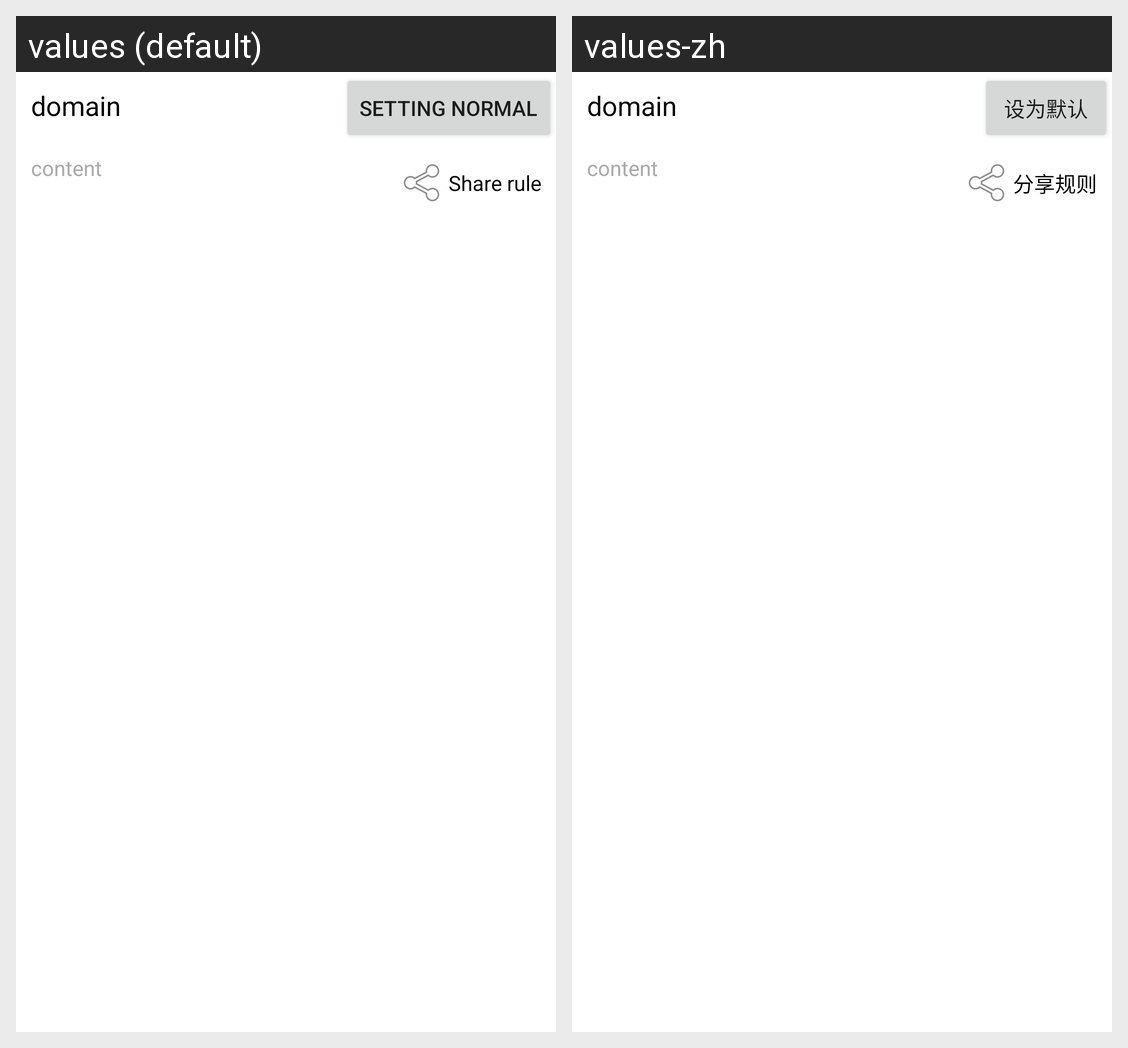

Strings drawn on this Android screen and how each of the app's shown locales translates them:
Android screen res/layout/adapter_rule.xml rendered under 2 locales, left to right: values (default), values-zh. Device: Nexus 5 (rendered at 1080×1920; each locale shown at half size, 540×960, under a caption strip naming it); theme Theme.WebPageSearchPurify.
Strings drawn on this screen, with the default value and each locale's value (text and hints the layout hard-codes, and strings that could not be matched under every locale, appear in the picture but are not listed):

setting_normal
  values: Setting normal
  values-zh: 设为默认

share_rule
  values: Share rule
  values-zh: 分享规则
